Run: headless pygame with SDL's dummy video driver; simulated clock (each Clock.tick advances the game by its frame time, no real sleeping); random seed 0; keys injected as events and as key.get_pressed() state; no mouse input.
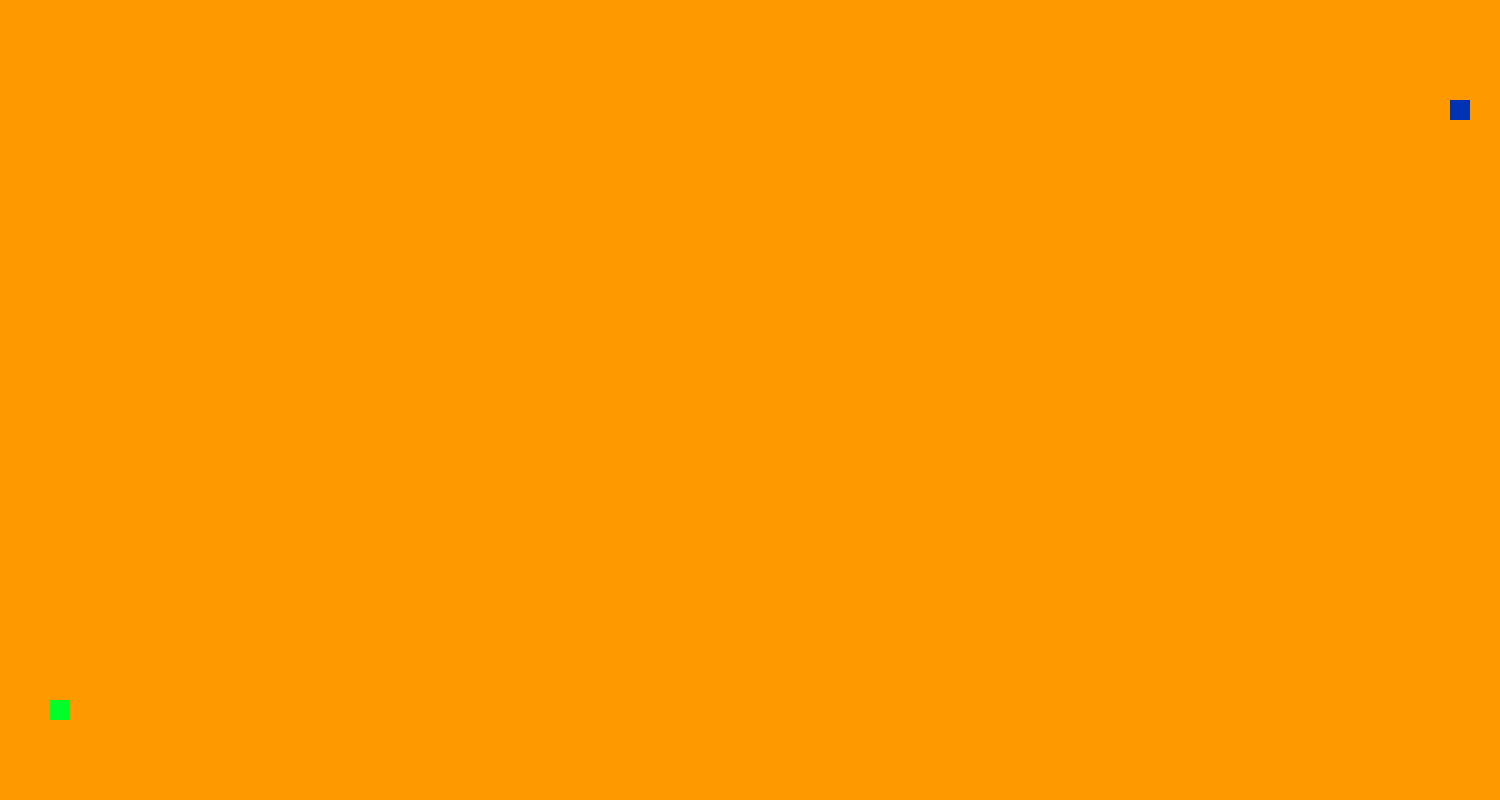
Frame 1 of 4 · flips 1–60 · no input
Frame 2 of 4 · flips 61–180 · tapped SPACE, RETURN · held RIGHT (→), D · screen unchanged from frame 1, image omitted
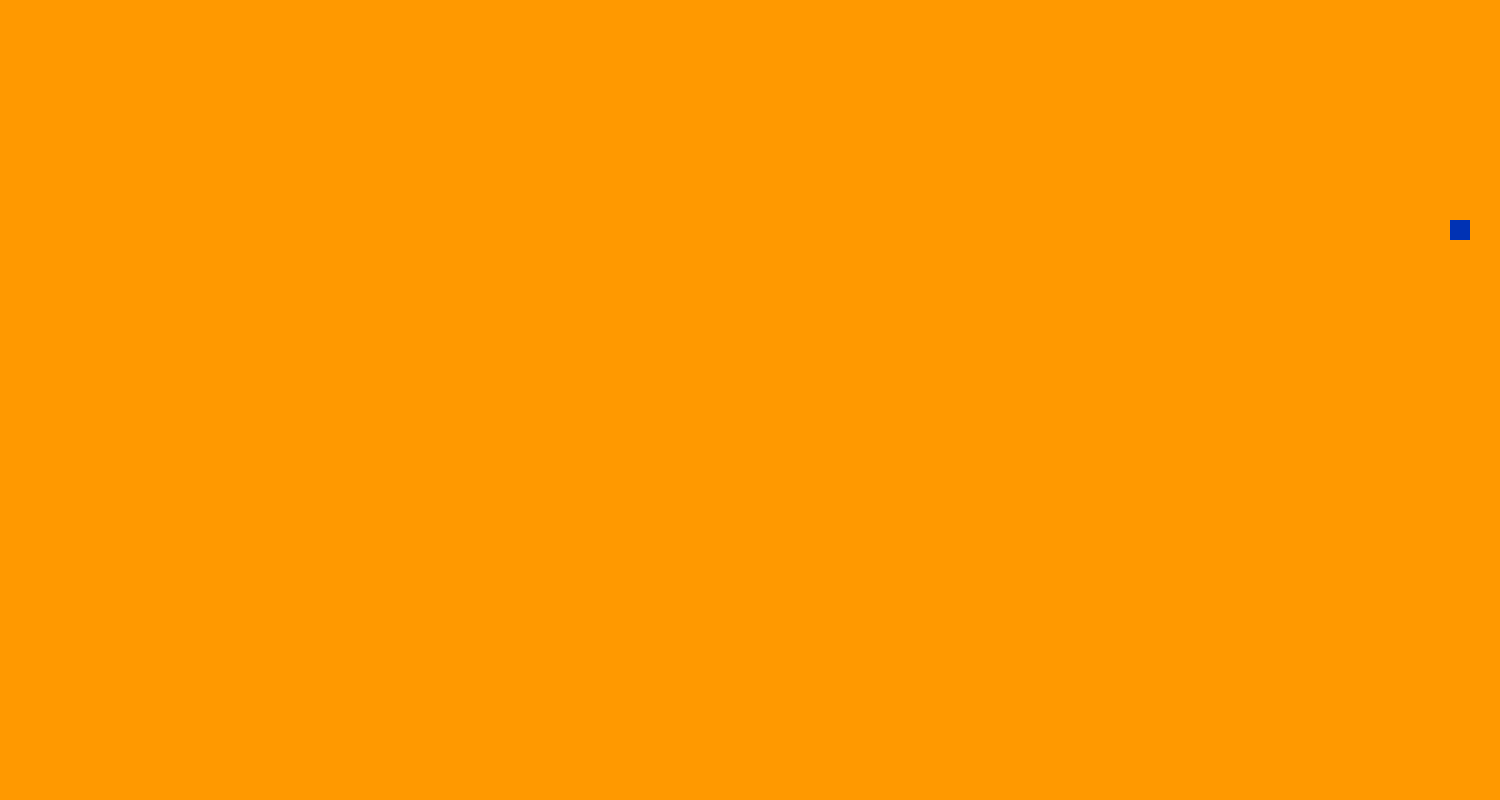
Frame 3 of 4 · flips 181–300 · held DOWN (↓), S
Frame 4 of 4 · flips 301–420 · held LEFT (←), A, UP (↑), W · screen same as frame 1, image omitted

The pygame program that drew these frames:

from pygame import  display, event, Rect, draw, key, K_UP
import time, pygame
x=50
y=700
d=display.set_mode([1500,800])
ct=Rect(x,y,20,20)
t=Rect(1450,100,20,20)
p=None
p2=None
while 1==1:

    time.sleep(1/60)
    event.get()
    keys=key.get_pressed()
    #движение ct
    if keys[K_UP]:
        ct.y-=1
        y-=1
    if keys[pygame.K_DOWN]:
        ct.y+=1
        y+=1
    #движение t
    if keys[pygame.K_w]:
        t.y-=1
    if keys[pygame.K_s]:
        t.y+=1
    if keys[pygame.K_SPACE]:
        p = Rect(x, y, 3, 2)
    if keys[pygame.K_DELETE]:
        p2 = Rect(t.x,t.y,3,2)

    if  p!=None:
        p.x+=1
    if p2!=None:
        p2.x-=1
    #отрисовка кадра
    d.fill([255,153,0])
    if p!=None:
        draw.rect(d, [0, 0, 0], p)
    if p2!=None:
        draw.rect(d,[0,0,0],p2)
    draw.rect(d, [0, 50, 180], t)
    draw.rect(d,[0,255,40],ct)
    display.flip()
